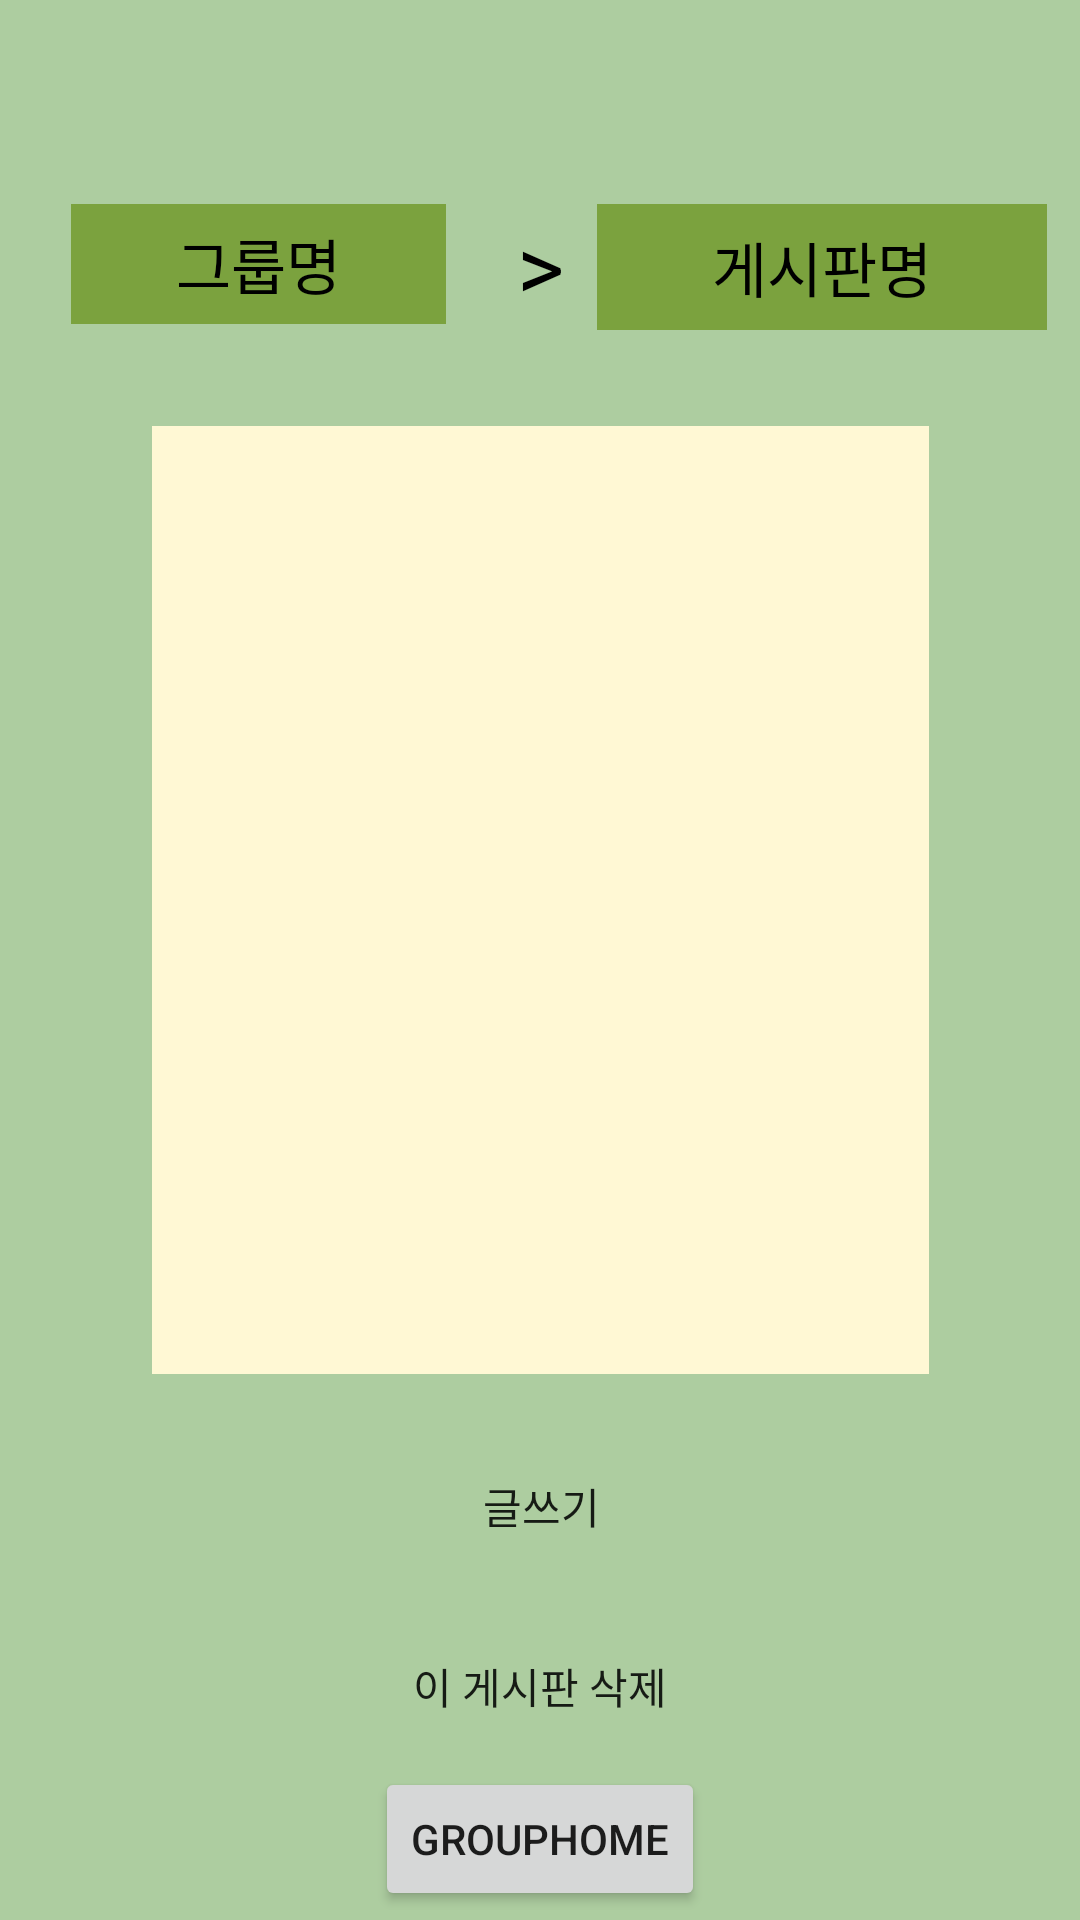

The Android layout XML behind this screen, and the referenced resources:
<!-- AndroidManifest.xml: application theme Theme.Sogong_Project -->
<!-- res/layout/activity_board.xml -->
<?xml version="1.0" encoding="utf-8"?>
<androidx.constraintlayout.widget.ConstraintLayout xmlns:android="http://schemas.android.com/apk/res/android"
    xmlns:app="http://schemas.android.com/apk/res-auto"
    xmlns:tools="http://schemas.android.com/tools"
    android:layout_width="match_parent"
    android:layout_height="match_parent"
    android:background="#ADCDA0"
    tools:context=".BoardActivity">

    <TextView
        android:id="@+id/groupName"
        android:layout_width="125dp"
        android:layout_height="40dp"
        android:layout_marginTop="68dp"
        android:background="#B969931A"
        android:gravity="center_horizontal|center_vertical"
        android:text="그룹명"
        android:textColor="#000000"
        android:textSize="20sp"
        app:layout_constraintEnd_toStartOf="@+id/grpbd2"
        app:layout_constraintHorizontal_bias="0.5"
        app:layout_constraintStart_toStartOf="parent"
        app:layout_constraintTop_toTopOf="parent" />

    <TextView
        android:id="@+id/grpbd2"
        android:layout_width="wrap_content"
        android:layout_height="wrap_content"
        android:layout_marginTop="68dp"
        android:text=">"
        android:textColor="#000000"
        android:textSize="30sp"
        app:layout_constraintEnd_toEndOf="parent"
        app:layout_constraintHorizontal_bias="0.5"
        app:layout_constraintStart_toStartOf="parent"
        app:layout_constraintTop_toTopOf="parent" />

    <TextView
        android:id="@+id/boardName"
        android:layout_width="150dp"
        android:layout_height="42dp"
        android:layout_marginTop="68dp"
        android:background="#B969931A"
        android:gravity="center_horizontal|center_vertical"
        android:text="게시판명"
        android:textColor="#000000"
        android:textSize="20sp"
        app:layout_constraintEnd_toEndOf="parent"
        app:layout_constraintHorizontal_bias="0.5"
        app:layout_constraintStart_toEndOf="@+id/grpbd2"
        app:layout_constraintTop_toTopOf="parent" />

    <Button
        android:id="@+id/createPostButton"
        android:layout_width="wrap_content"
        android:layout_height="wrap_content"
        android:layout_marginTop="368dp"
        android:background="@drawable/radius"
        android:text="글쓰기"
        app:backgroundTint="#AB00960F"
        app:layout_constraintEnd_toEndOf="parent"
        app:layout_constraintHorizontal_bias="0.501"
        app:layout_constraintStart_toStartOf="parent"
        app:layout_constraintTop_toBottomOf="@+id/boardName" />

    <Button
        android:id="@+id/deleteBoardButton"
        android:layout_width="wrap_content"
        android:layout_height="wrap_content"
        android:layout_marginTop="12dp"
        android:background="@drawable/radius"
        android:text="이 게시판 삭제"
        app:backgroundTint="#AB00960F"
        app:layout_constraintEnd_toEndOf="parent"
        app:layout_constraintStart_toStartOf="parent"
        app:layout_constraintTop_toBottomOf="@+id/createPostButton" />

    <ScrollView
        android:id="@+id/scrollView2"
        android:layout_width="259dp"
        android:layout_height="331dp"
        android:layout_marginTop="32dp"
        app:layout_constraintEnd_toEndOf="parent"
        app:layout_constraintStart_toStartOf="parent"
        app:layout_constraintTop_toBottomOf="@+id/boardName">

        <LinearLayout
            android:layout_width="match_parent"
            android:layout_height="wrap_content"
            android:orientation="vertical">

            <androidx.recyclerview.widget.RecyclerView
                android:id="@+id/recyclerView"
                android:layout_width="match_parent"
                android:layout_height="316dp"
                android:background="#FFF8D4" />

        </LinearLayout>
    </ScrollView>

    <Button
        android:id="@+id/grouphome"
        android:layout_width="wrap_content"
        android:layout_height="wrap_content"
        android:text="GroupHome"
        app:layout_constraintBottom_toBottomOf="parent"
        app:layout_constraintEnd_toEndOf="parent"
        app:layout_constraintHorizontal_bias="0.5"
        app:layout_constraintStart_toStartOf="parent"
        app:layout_constraintTop_toBottomOf="@+id/deleteBoardButton" />


</androidx.constraintlayout.widget.ConstraintLayout>
<!-- resources referenced by this layout -->
<resources>
  <style name="Theme.Sogong_Project" parent="Theme.MaterialComponents.DayNight.DarkActionBar">
          
          <item name="colorPrimary">@color/purple_500</item>
          <item name="colorPrimaryVariant">@color/purple_700</item>
          <item name="colorOnPrimary">@color/white</item>
          
          <item name="colorSecondary">@color/teal_200</item>
          <item name="colorSecondaryVariant">@color/teal_700</item>
          <item name="colorOnSecondary">@color/black</item>
          
          <item name="android:statusBarColor" tools:targetApi="l">?attr/colorPrimaryVariant</item>
          
      </style>
  <!-- not gathered from this repository: default colours our renderer supplied (Android Studio template values) -->
  <color name="purple_500">#FF6200EE</color>
  <color name="purple_700">#FF3700B3</color>
  <color name="teal_200">#FF03DAC5</color>
  <color name="teal_700">#FF018786</color>
  <color name="black">#FF000000</color>
  <color name="white">#FFFFFFFF</color>
</resources>
